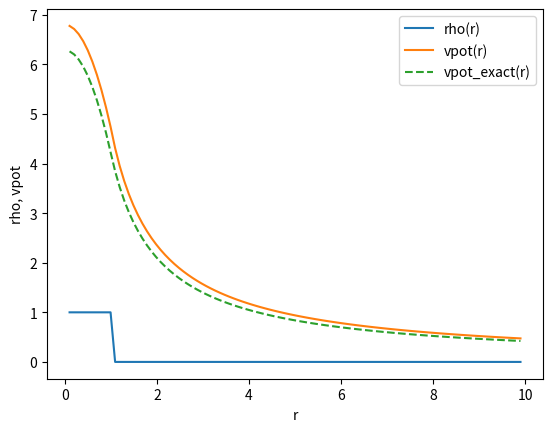

This figure's Python source:
import numpy as np
from matplotlib import pyplot as plt

# density parameters
rho0 = 1.0
a = 1.0

def set_grid(num_grid, radius):
    dr = radius/(num_grid + 1)
    # rj = dr*(j-1)
    # rj = 0 at j = -1
    # rj = radius at j = num_grid
    rj = np.linspace(dr, radius -dr , num_grid)

    return dr, rj

def set_rho(rj):
    rho = np.heaviside(a-rj, rho0)

    return rho


def calc_coulomb_pot(rj, rho):

    num_grid = rho.size
    dr = rj[1]-rj[0]
    vpot = np.zeros(num_grid)



    for i in range(num_grid):
        v1 = 0.0
        for j in range(i):
            v1 = v1 + rj[j]**2*rho[j]*dr

        v1 = v1 + 0.5*rj[i]**2*rho[i]*dr
        v1 = 4.0*np.pi*v1/rj[i]

        v2 = 0.5*rj[i]*rho[i]*dr
        for j in range(i+1, num_grid):
            v2 = v2 + rj[j]*rho[j]*dr
        
        v2 = 4.0*np.pi*v2

        vpot[i] = v1 + v2

    return vpot

def calc_coulomb_pot_exact(rj):
    num_grid = rj.size
    vpot_exact = np.zeros(num_grid)

    for i in range(num_grid):
        if(rj[i] < a):
            vpot_exact[i] = 4*np.pi*rho0*(3*a**2-rj[i]**2)/6
        else:
            vpot_exact[i] = (4/3)*np.pi*rho0*a**3/rj[i]

    return vpot_exact

# set parameters
radius = 10.0
num_grid = 100

dr, rj = set_grid(num_grid, radius)

rho = set_rho(rj)

vpot = calc_coulomb_pot(rj, rho)
vpot_exact = calc_coulomb_pot_exact(rj)


# plotting
plt.plot(rj, rho, label="rho(r)")
plt.plot(rj, vpot, label="vpot(r)")
plt.plot(rj, vpot_exact, label="vpot_exact(r)", linestyle="dashed")
plt.xlabel('r')
plt.ylabel('rho, vpot')
plt.legend()
plt.savefig('fig_vpot_coulomb.jpeg')
plt.show()



